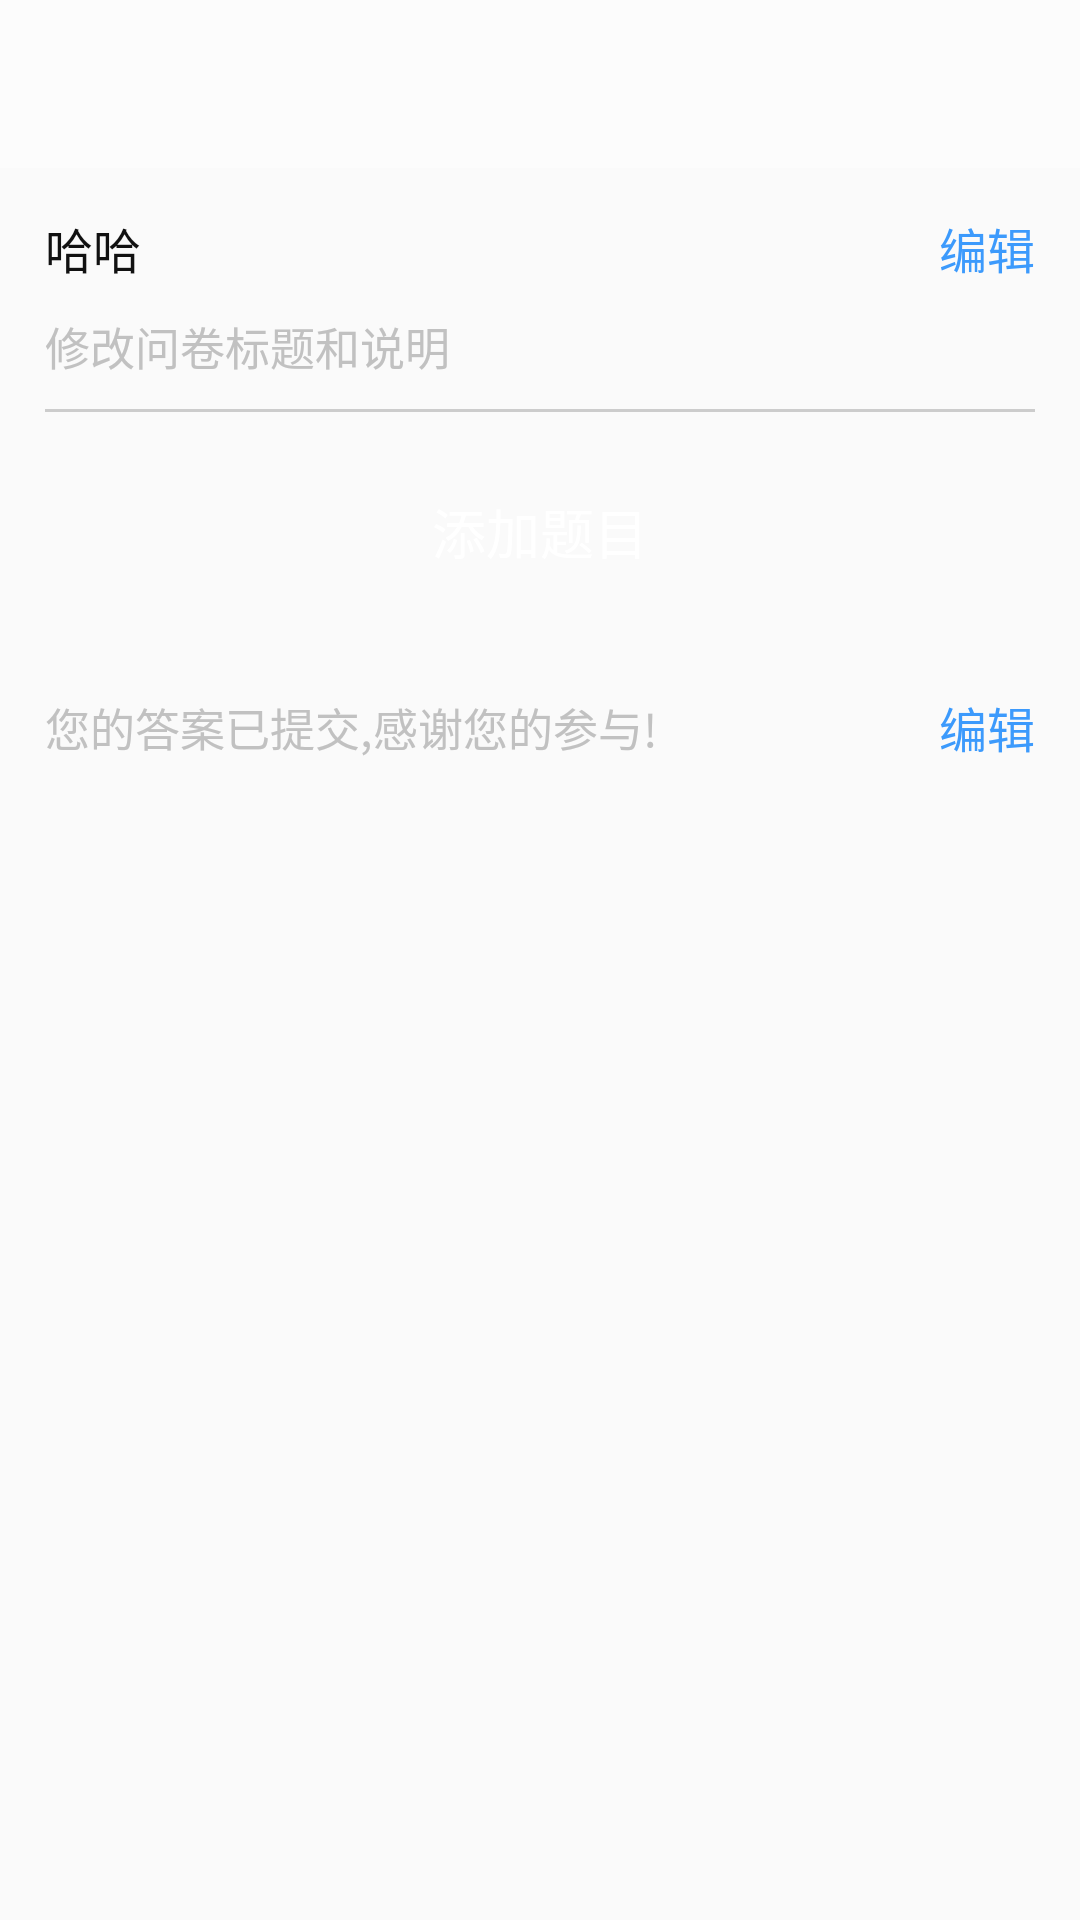

Layout XML and referenced resources for this Android screen:
<!-- AndroidManifest.xml: application theme Theme.AppCompat.Light.NoActionBar -->
<!-- res/layout/activity_edit_question_layout.xml -->
<?xml version="1.0" encoding="utf-8"?>
<LinearLayout xmlns:android="http://schemas.android.com/apk/res/android"
    android:layout_width="match_parent"
    android:layout_height="match_parent"
    android:orientation="vertical">

    <include layout="@layout/toolbar"/>

    <ScrollView
        android:layout_width="match_parent"
        android:layout_height="match_parent">

        <LinearLayout
            android:layout_width="match_parent"
            android:layout_height="match_parent"
            android:orientation="vertical"
            android:padding="15dp">

            
            <RelativeLayout
                android:id="@+id/aeql_rl__title_layout"
                android:layout_width="match_parent"
                android:layout_height="wrap_content">

                <TextView
                    android:id="@+id/aeql_tv_title"
                    android:layout_width="match_parent"
                    android:layout_height="wrap_content"
                    android:singleLine="true"
                    android:textColor="#111111"
                    android:textSize="16sp"
                    android:text="哈哈"
                    android:layout_toLeftOf="@+id/aeql_tv_edit_title"
                    android:layout_marginRight="10dp"
                    android:ellipsize="end"/>

                <TextView
                    android:id="@+id/aeql_tv_edit_title"
                    android:layout_width="wrap_content"
                    android:layout_height="wrap_content"
                    android:textColor="#3C9AFC"
                    android:textSize="16sp"
                    android:layout_alignParentRight="true"
                    android:text="编辑" />


                <TextView
                    android:id="@+id/aeql_tv_introduce"
                    android:layout_below="@+id/aeql_tv_title"
                    android:layout_width="wrap_content"
                    android:layout_height="wrap_content"
                    android:text="修改问卷标题和说明"
                    android:layout_marginTop="10dp"
                    android:textSize="15sp"
                    android:layout_marginBottom="10dp"
                    android:textColor="#C1C1C1"/>

            </RelativeLayout>

            <View
                android:layout_width="match_parent"
                android:layout_height="1dp"
                android:background="#CCCCCC"/>

            
            <LinearLayout
                android:id="@+id/aeql_ll_question_layout"
                android:layout_width="match_parent"
                android:layout_height="wrap_content"
                android:orientation="vertical">

            </LinearLayout>

            <TextView
                android:id="@+id/aeql_tv_add"
                android:layout_width="200dp"
                android:layout_height="40dp"
                android:text="添加题目"
                android:textSize="18sp"
                android:textColor="#FFFFFF"
                android:layout_gravity="center_horizontal"
                android:gravity="center"
                android:background="@drawable/submit_round_bg"
                android:enabled="true"
                android:layout_margin="20dp"/>

            <LinearLayout
                android:layout_width="match_parent"
                android:layout_height="50dp"
                android:orientation="horizontal"
                android:gravity="center_vertical">

                <TextView
                    android:id="@+id/aeql_tv_thanks"
                    android:layout_width="0dp"
                    android:layout_height="wrap_content"
                    android:text="您的答案已提交,感谢您的参与!"
                    android:layout_marginRight="10dp"
                    android:layout_weight="1.0"
                    android:textSize="15sp"
                    android:textColor="#C1C1C1"
                    android:singleLine="true"
                    android:ellipsize="end"/>

                <TextView
                    android:id="@+id/aeql_tv_edit_thanks"
                    android:layout_width="wrap_content"
                    android:layout_height="wrap_content"
                    android:textColor="#3C9AFC"
                    android:textSize="16sp"
                    android:layout_alignParentRight="true"
                    android:text="编辑" />

            </LinearLayout>

        </LinearLayout>

    </ScrollView>

</LinearLayout>
<!-- res/layout/toolbar.xml (included above) -->
<?xml version="1.0" encoding="utf-8"?>
<android.support.design.widget.AppBarLayout xmlns:android="http://schemas.android.com/apk/res/android"
    xmlns:app="http://schemas.android.com/apk/res-auto"
    android:layout_width="match_parent"
    android:layout_height="wrap_content"
    android:background="#5fff"
    app:layout_collapseMode="pin"
    app:layout_scrollFlags="scroll|enterAlways"
    android:id="@+id/appbar">
    

    <android.support.v7.widget.Toolbar xmlns:android="http://schemas.android.com/apk/res/android"
        android:id="@+id/toolbar"
        android:layout_width="match_parent"
        android:layout_height="?attr/actionBarSize"
        android:elevation="6dp">
        

        <TextView
            android:id="@+id/toolbar_title"
            style="@style/TextAppearance.AppCompat.Widget.ActionBar.Title"
            android:layout_width="wrap_content"
            android:layout_height="wrap_content"
            android:layout_gravity="center"
            android:textColor="#444444"
            android:textSize="18sp" />

    </android.support.v7.widget.Toolbar>
</android.support.design.widget.AppBarLayout>
<!-- resources referenced by this layout -->
<resources>
  <!-- drawable submit_round_bg (drawable) -->
  <?xml version="1.0" encoding="utf-8"?>
  <selector xmlns:android="http://schemas.android.com/apk/res/android">
  
      <item android:state_enabled="false">
          <shape android:shape="rectangle">
              <corners android:radius="4dp" />
          </shape>
          <color android:color="#FF7E1E"/>
      </item>
  
      <item android:state_enabled="true">
          <shape android:shape="rectangle">
              <corners android:radius="4dp" />
          </shape>
          <color android:color="#55FF7E1E"/>
      </item>
  
      <item android:state_pressed="true">
          <shape android:shape="rectangle">
              <corners android:radius="4dp" />
          </shape>
          <color android:color="#55FF7E1E"/>
      </item>
  
  </selector>
  <style name="AppTheme.AppBarOverlay" parent="ThemeOverlay.AppCompat.ActionBar" />
  <style name="AppTheme.PopupOverlay" parent="ThemeOverlay.AppCompat.Light" />
</resources>
